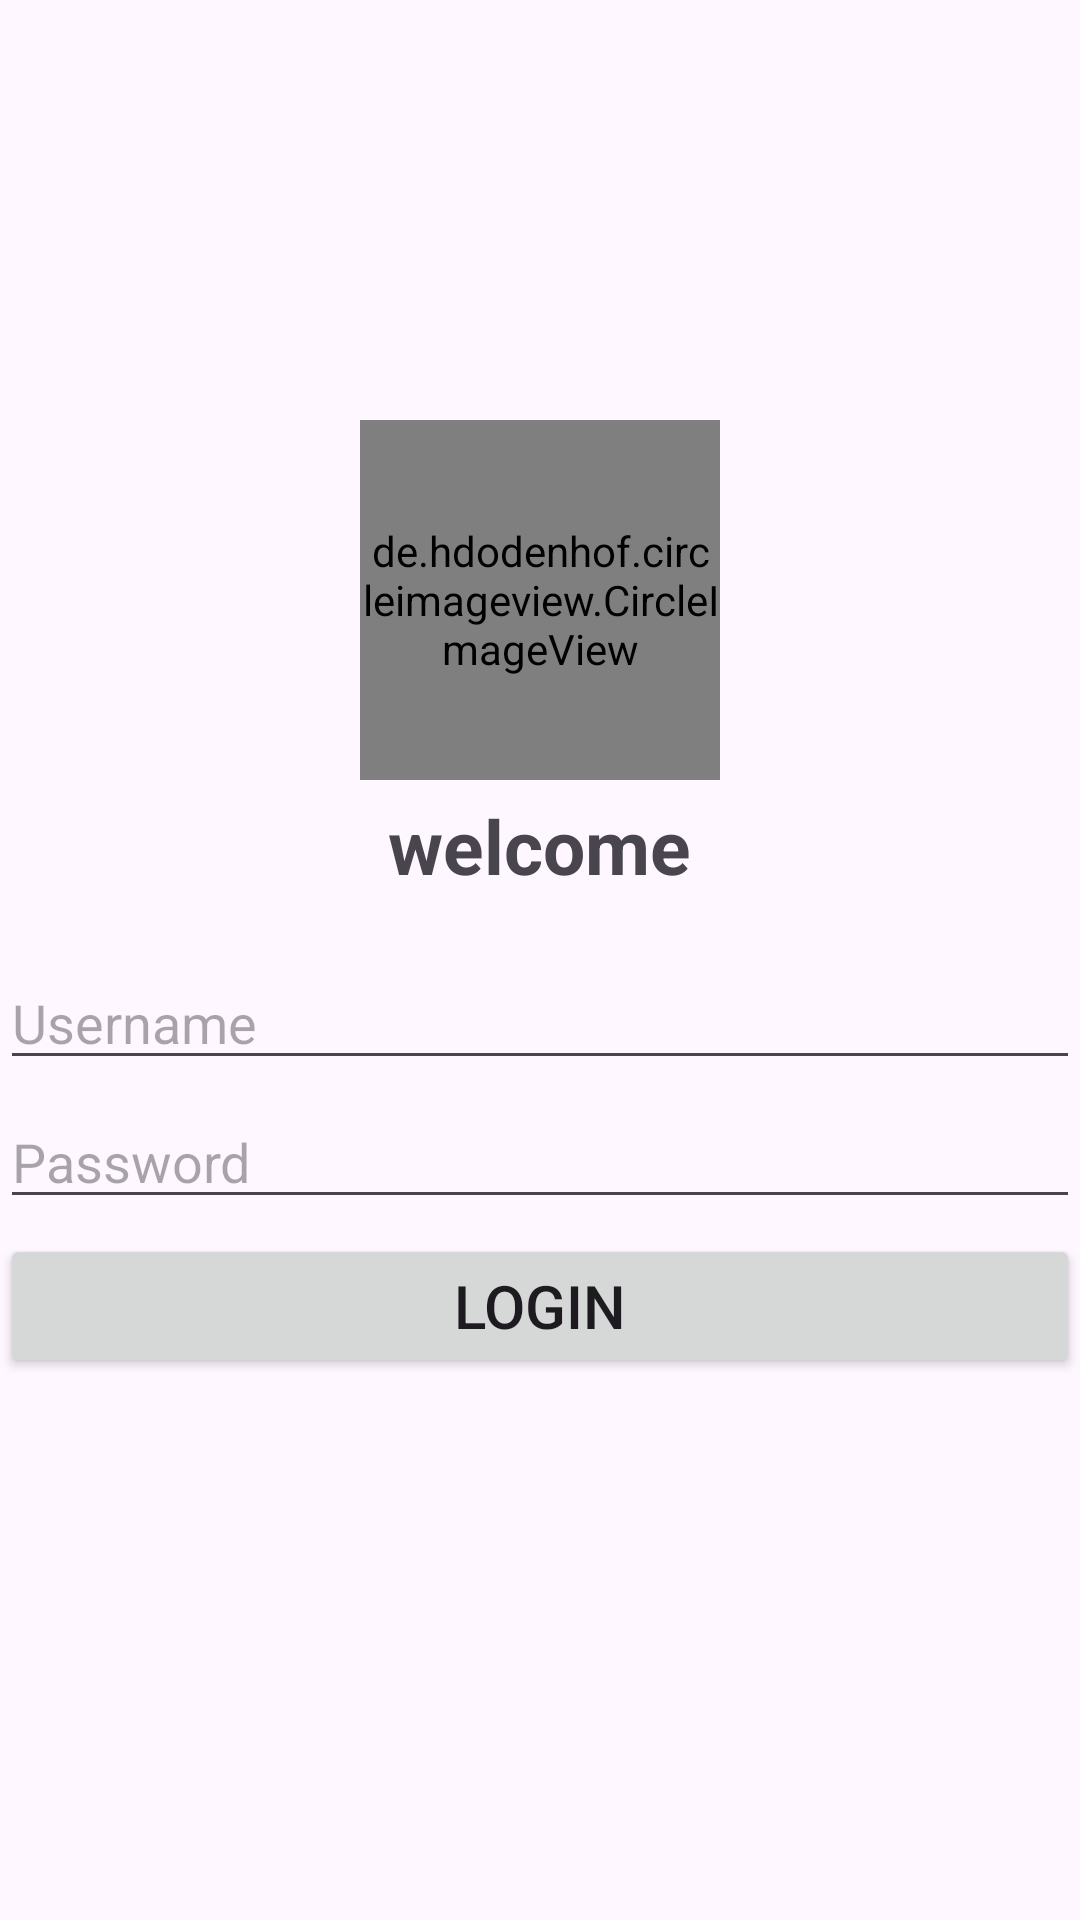

Here is an Android app screen rendered from its layout file. Give the layout XML and the strings, colors and styles it references.
<!-- AndroidManifest.xml: application theme Theme.TravelHub -->
<!-- res/layout/activity_login.xml -->
<?xml version="1.0" encoding="utf-8"?>
<androidx.constraintlayout.widget.ConstraintLayout xmlns:android="http://schemas.android.com/apk/res/android"
    xmlns:app="http://schemas.android.com/apk/res-auto"
    xmlns:tools="http://schemas.android.com/tools"
    android:id="@+id/main"
    android:layout_width="match_parent"
    android:layout_height="match_parent"
    tools:context=".Login.LoginActivity">

    <LinearLayout
        android:id="@+id/linearLogin"
        android:layout_width="match_parent"
        android:layout_height="400dp"
        android:orientation="vertical"
        android:paddingTop="20dp"
        app:layout_constraintBottom_toBottomOf="parent"
        app:layout_constraintEnd_toEndOf="parent"
        app:layout_constraintStart_toStartOf="parent"
        app:layout_constraintTop_toTopOf="parent">

        <de.hdodenhof.circleimageview.CircleImageView
            android:id="@+id/userimg"
            android:layout_width="120dp"
            android:layout_height="120dp"
            android:src="@drawable/baseline_account_circle_24"
            android:layout_gravity="center"
            app:civ_border_width="3dp"
            app:civ_border_color="#FF000000"/>

        <TextView
            android:id="@+id/textView5"
            android:layout_width="wrap_content"
            android:layout_height="wrap_content"
            android:layout_marginTop="5dp"
            android:layout_gravity="center"
            android:text="@string/txtLoginPage"
            android:textSize="25sp"
            android:textStyle="bold" />

        <EditText
            android:id="@+id/edtUsername"
            android:layout_width="match_parent"
            android:layout_height="wrap_content"
            android:layout_marginTop="20dp"
            android:ems="10"
            android:hint="@string/username"
            android:inputType="text" />

        <EditText
            android:id="@+id/edtPassword"
            android:layout_width="match_parent"
            android:layout_height="wrap_content"
            android:layout_marginTop="5dp"
            android:ems="10"
            android:hint="@string/password"
            android:inputType="text" />

        <Button
            android:id="@+id/btnLogin"
            android:layout_width="match_parent"
            android:layout_height="wrap_content"
            android:layout_marginTop="5dp"
            android:text="@string/login"
            android:textSize="20sp" />
    </LinearLayout>

</androidx.constraintlayout.widget.ConstraintLayout>
<!-- resources referenced by this layout -->
<resources>
  <string name="login">Login</string>
  <string name="password">Password</string>
  <string name="txtLoginPage">welcome</string>
  <string name="username">Username</string>
  <style name="Theme.TravelHub" parent="Base.Theme.TravelHub" />
  <style name="Base.Theme.TravelHub" parent="Theme.Material3.DayNight.NoActionBar">
          <item name="colorPrimary">#FFC107</item>
  
          
          
      </style>
</resources>
